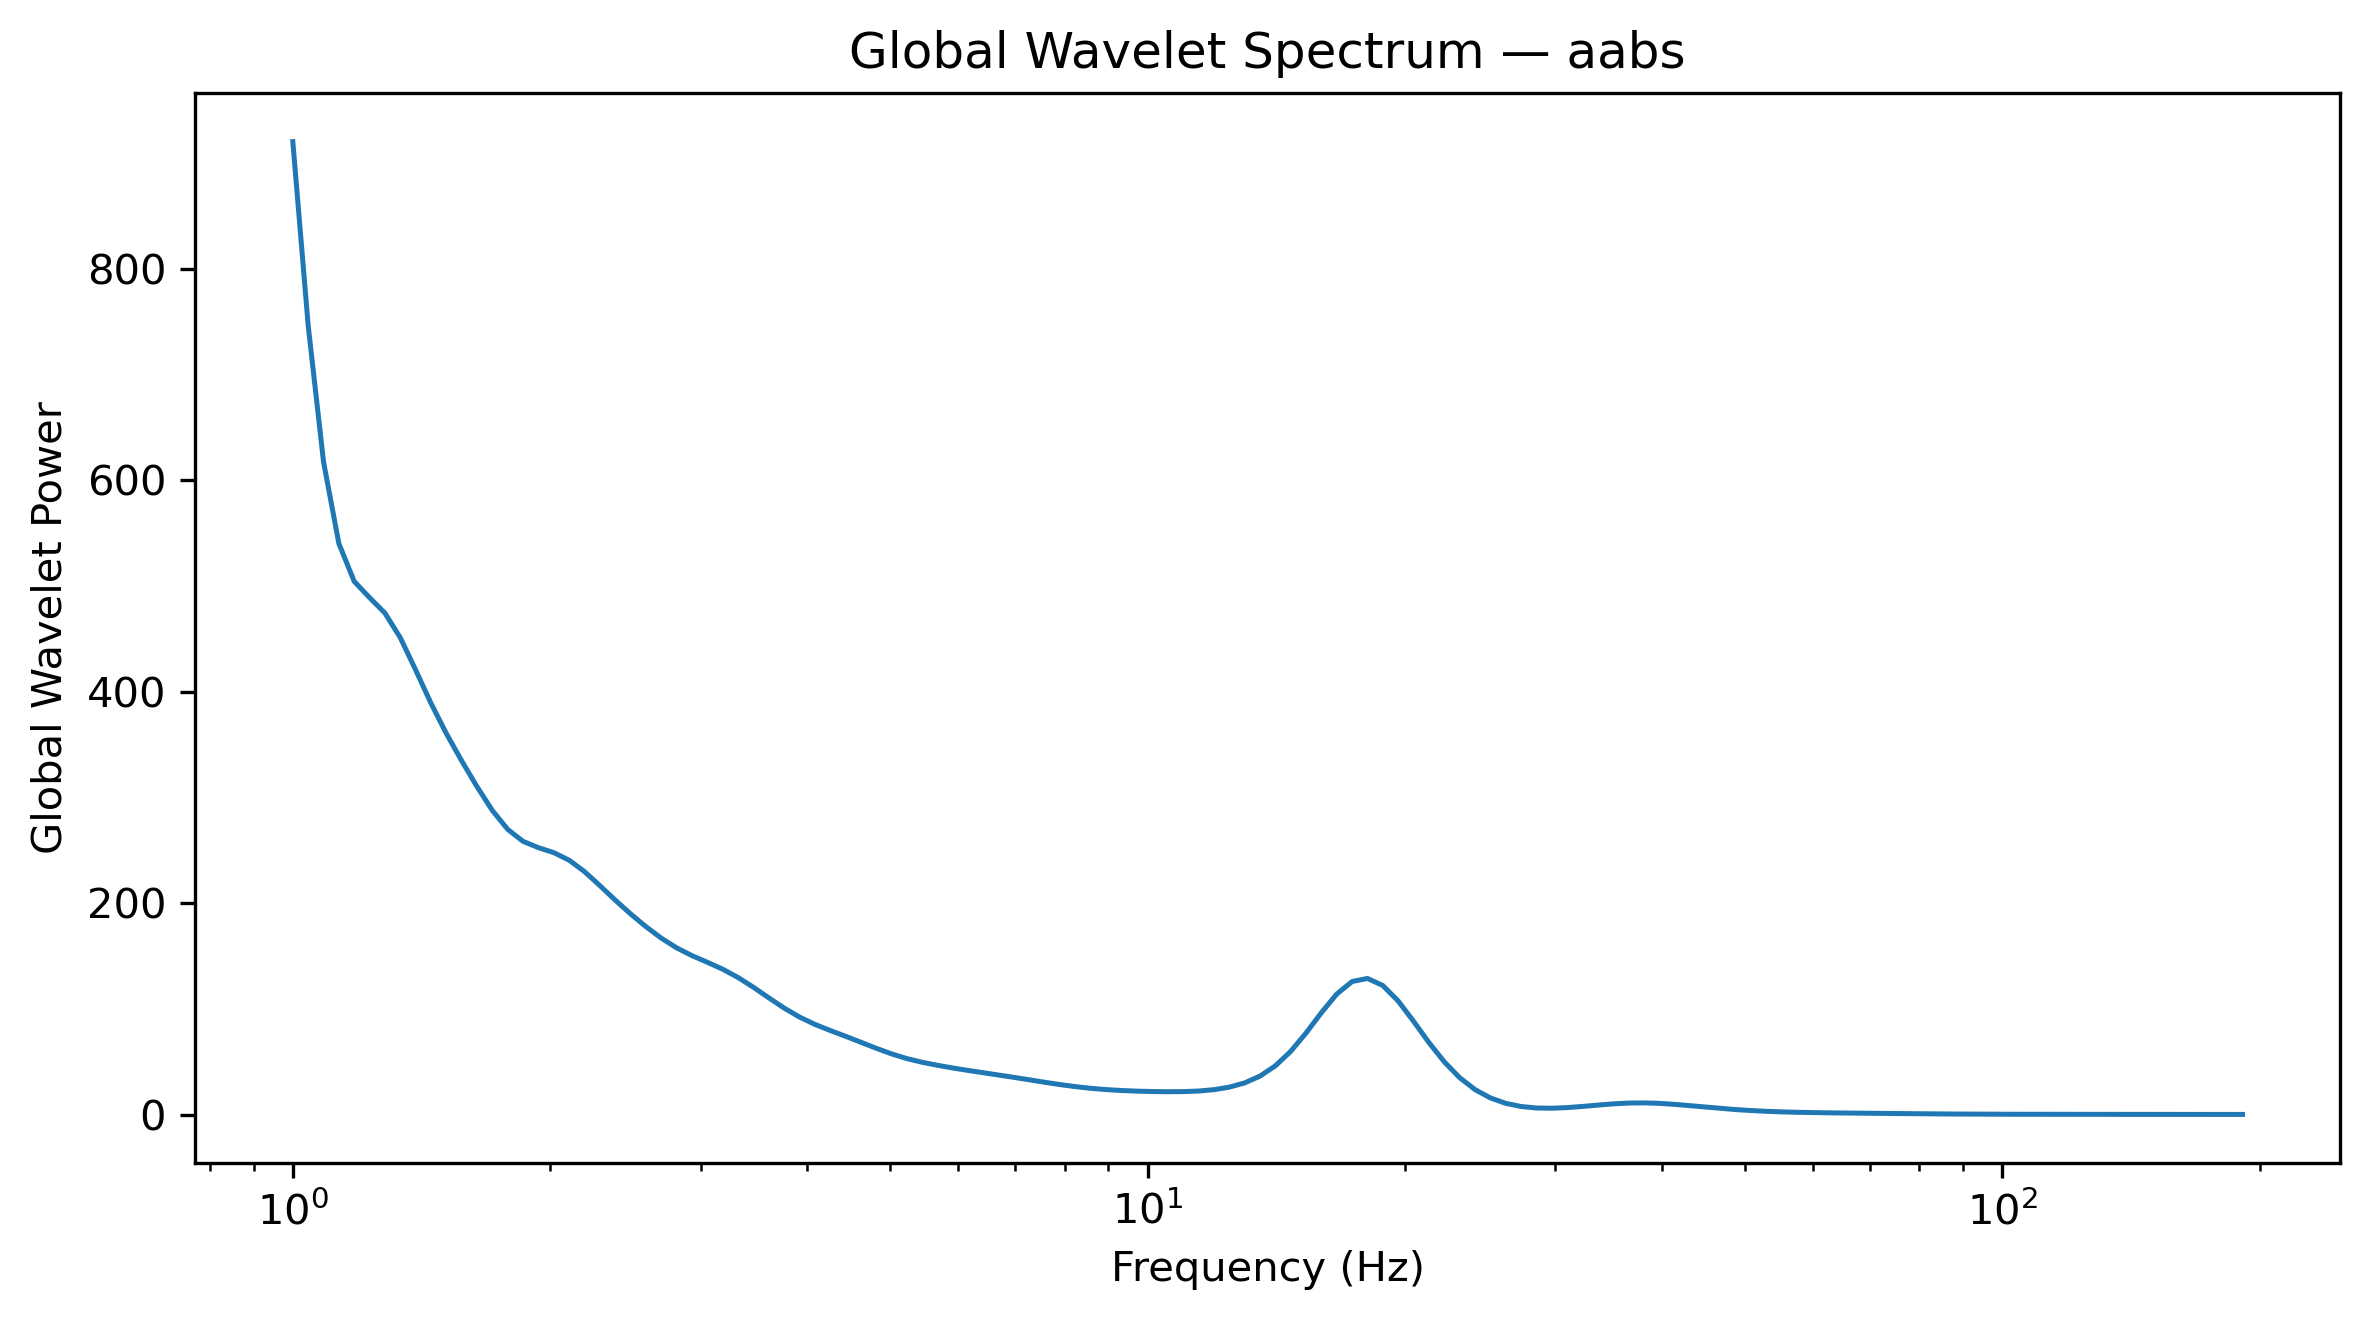

Data behind this chart, as committed beside it:
Frequency_Hz, GlobalWaveletPower, GlobalWaveletAmplitude
1.0, 920.6, 30.34
1.042, 746.7, 27.33
1.086, 617.7, 24.85
1.132, 540.3, 23.24
1.18, 504.5, 22.46
1.23, 489.1, 22.12
1.282, 474.5, 21.78
1.336, 451.2, 21.24
1.392, 420.8, 20.51
1.451, 389.2, 19.73
1.512, 360.6, 18.99
1.576, 334.7, 18.3
1.643, 310.2, 17.61
1.712, 287.7, 16.96
1.784, 269.8, 16.43
1.86, 258.5, 16.08
1.938, 252.5, 15.89
2.02, 247.9, 15.74
2.105, 240.7, 15.51
2.194, 229.9, 15.16
2.287, 216.7, 14.72
2.383, 203, 14.25
2.484, 189.9, 13.78
2.589, 177.8, 13.34
2.698, 167, 12.92
2.812, 157.8, 12.56
2.931, 150.4, 12.26
3.055, 144.1, 12.01
3.183, 137.6, 11.73
3.318, 129.8, 11.39
3.458, 120.5, 10.98
3.604, 110.5, 10.51
3.756, 100.8, 10.04
3.915, 92.35, 9.61
4.08, 85.41, 9.242
4.252, 79.6, 8.922
4.432, 74.15, 8.611
4.619, 68.52, 8.278
4.814, 62.78, 7.923
5.017, 57.46, 7.58
5.229, 53.01, 7.281
5.45, 49.49, 7.035
5.68, 46.61, 6.827
5.92, 44.09, 6.64
6.17, 41.76, 6.462
6.43, 39.56, 6.29
6.702, 37.4, 6.115
6.985, 35.17, 5.931
7.28, 32.86, 5.732
7.587, 30.53, 5.526
7.908, 28.34, 5.323
8.241, 26.41, 5.139
8.589, 24.83, 4.983
8.952, 23.63, 4.861
9.33, 22.77, 4.772
9.724, 22.2, 4.711
10.13, 21.82, 4.672
10.56, 21.65, 4.653
11.01, 21.75, 4.664
11.47, 22.31, 4.723
... 68 more rows
